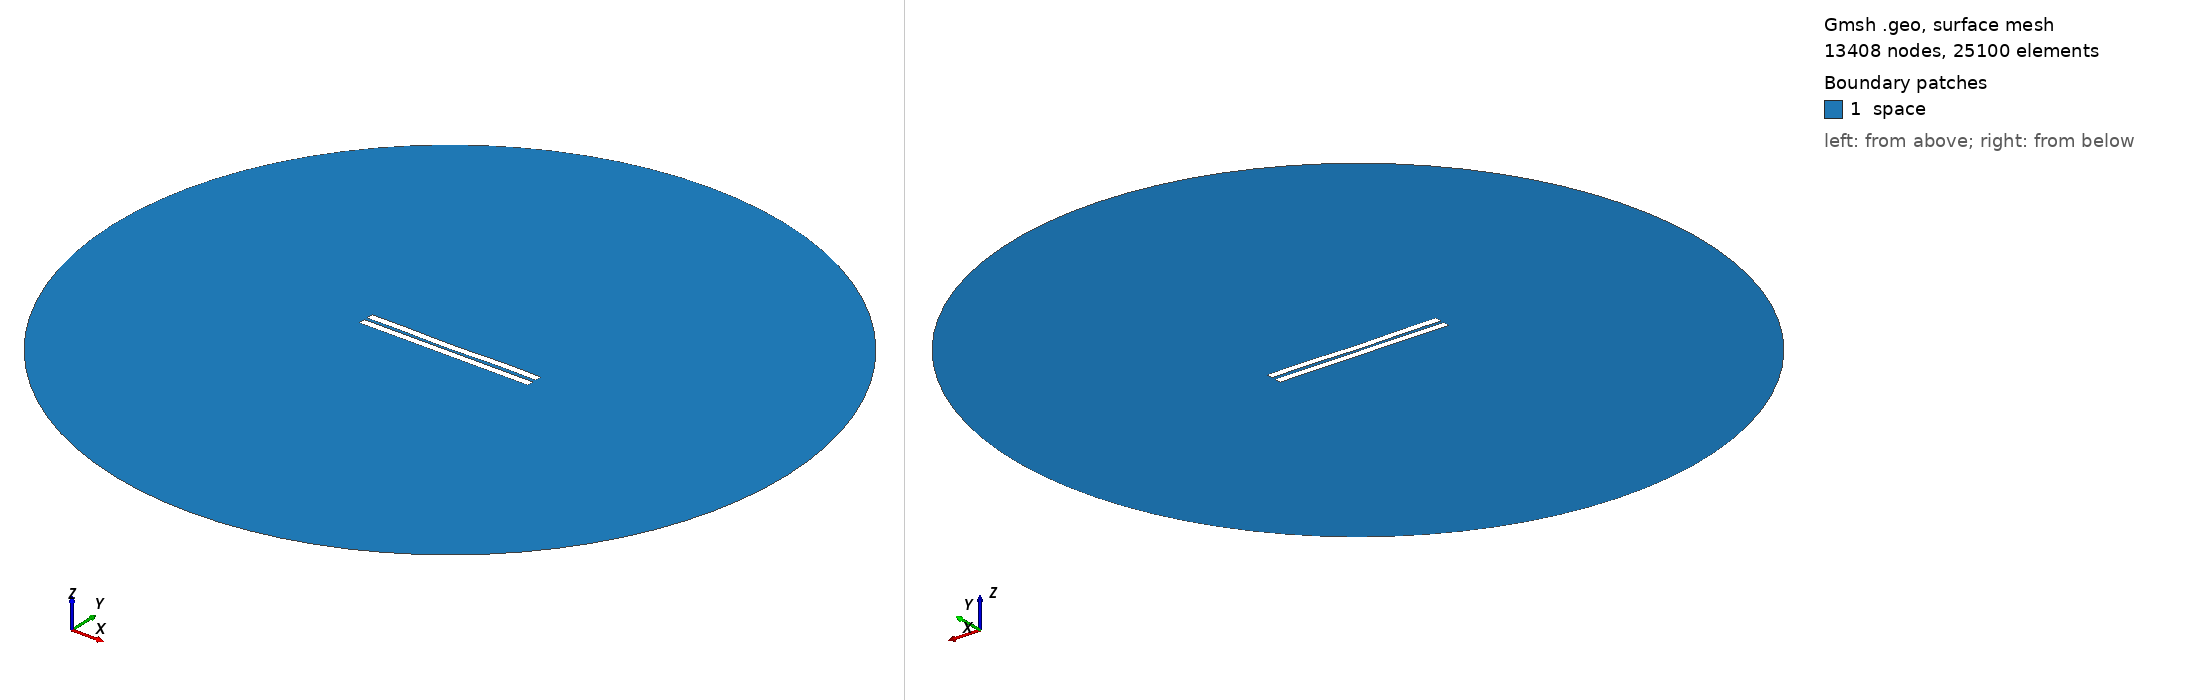

Gmsh geometry script, surface-meshed: 13408 nodes, 25100 surface elements. Boundary patches (legend numbers): 1 space. Left view from above one corner, right view from below the opposite corner. Legend entries are the model's physical surfaces. The drawing asked Gmsh for element sizes between 1% and 20% of the model's largest extent; the script's own settings can give other sizes.

=== 1635.geo (drawn) ===
//---------------------------------------
// Geometry kernel
//---------------------------------------

SetFactory("OpenCASCADE");



//---------------------------------------
// Parameters of the geometry
//---------------------------------------

// Overetch of the upper plate
overetch = 0.0;

// Distance between the plates
distance = 2.0;

// Discretization over the x axis (for the deformation)
nx = 50; 

// Length of the plate
L = 100 - overetch; 

// Number of modes
n = 4; 

// 1st mode coefficient
coeff(1) = 0.07499999999999998;
beta(1) = 0.596864 * 3.1415926535 / L;

// 2nd mode coefficient
coeff(2) = -0.15;
beta(2) = 1.49418 * 3.1415926535 / L;

// 3rd mode coefficient
coeff(3) = -0.075;
beta(3) = 2.50025 * 3.1415926535 / L;

// 4th mode coefficient
coeff(4) = 0.15;
beta(4) = 3.49999 * 3.1415926535 / L;



//---------------------------------------
// Upper plate (deformed rectangle)
//---------------------------------------

// Coordiantes of the upper plate
xmin = -50;
xmax = 50 - overetch;

// Height of the upper plate
yheight = 4 - 2 * overetch;

// Indexes of the points
UpperID[] = {};
LowerID[] = {};
LeftID[] = {};
RightID[] = {};

// Point index
p = 1;

// Horizontal edges
For i In {1:nx}
    x = xmin + (i-1)*(xmax - xmin)/(nx-1);

    y_bottom = distance / 2 + overetch;
    For j In {1:n}
        C = (Cosh(beta(j)*L) + Cos(beta(j)*L)) / (Sinh(beta(j)*L) + Sin(beta(j)*L));
        y_bottom  = y_bottom + coeff(j) * (Cosh(beta(j)*(x+50)) - Cos(beta(j)*(x+50)) - C * (Sinh(beta(j)*(x+50)) - Sin(beta(j)*(x+50))));
    EndFor

    y_top = y_bottom + yheight;

    Point(p) = {x, y_top, 0, 1.0};
    UpperID[i] = p;
    p = p + 1;

    Point(p) = {x, y_bottom, 0, 1.0};
    LowerID[i] = p;
    p = p + 1;
EndFor

// Create point lists
UpperPts[] = {}; LowerPts[] = {};
For i In {1:nx}
  UpperPts[] += {UpperID[i]};
  LowerPts[] += {LowerID[i]};
EndFor

// Build splines
Spline(1) = {UpperPts[]};
Spline(2) = {LowerPts[]};
Line(3) = {LowerPts[nx-1], UpperPts[nx-1]};
Line(4) = {LowerPts[0], UpperPts[0]};

// Build the plane surface
Curve Loop(1) = {2, 3, -1, -4};
Plane Surface(1) = {1};



//---------------------------------------
// Lower plate (rectangle)
//---------------------------------------

// Vertices
Point(1001) = {-50, -1, 0, 1.0};
Point(1002) = { 50, -1, 0, 1.0};
Point(1003) = { 50,  -5, 0, 1.0};
Point(1004) = {-50,  -5, 0, 1.0};

// Edges
Line(5) = {1001, 1002};
Line(6) = {1002, 1003};
Line(7) = {1003, 1004};
Line(8) = {1004, 1001};

// Plane surface
Line Loop(2) = {5, 6, 7, 8};
Plane Surface(2) = {2}; 



//---------------------------------------
// Outer (fictious) boundary
//---------------------------------------

// Points
Point(1005) = {0, 0, 0};       // Center
Point(1006) = {200, 0, 0};     // Start point
Point(1007) = {0, 200, 0};     // 90 degrees
Point(1008) = {-200, 0, 0};    // 180 degrees
Point(1009) = {0, -200, 0};    // 270 degrees

// Circle arcs (each needs start, center, end)
Circle(9) = {1006, 1005, 1007};
Circle(10) = {1007, 1005, 1008};
Circle(11) = {1008, 1005, 1009};
Circle(12) = {1009, 1005, 1006};

// Plane surface for the entire domain
Curve Loop(3) = {9, 10, 11, 12};
Surface(3) = {3};

// Subtract the plates from the whole domain to obtain the actual domain where we want to solve the equations
BooleanDifference{ Surface{3}; Delete; }{ Surface{1}; Surface{2}; Delete; }




//---------------------------------------
// Transfinite Lines/Curves
//---------------------------------------

// Set the number of points on the boundaries
r = 7;

// Plates
Transfinite Curve {1, 2} = 50*r Using Progression 1;
Transfinite Curve {3, 4} = 2*r Using Progression 1;
Transfinite Line {5, 7} = 50*r Using Progression 1;
Transfinite Line {6, 8} = 2*r Using Progression 1;

// Outer boundary
Transfinite Line {9, 10, 11, 12} = 20 Using Progression 1;



//---------------------------------------
// Physical groups
//---------------------------------------                

// Physical curves (boundaries)
Physical Line("force_segment", 10) = {2};
Physical Line("upper_plate", 11) = {1, 3, 4};
Physical Line("lower_plate", 12) = {5, 6, 7, 8};
Physical Line("boundary", 20) = {9, 10, 11, 12};

// Physical Surfaces
Physical Surface("space", 30) = {3};



//---------------------------------------
// 6. Generate the Mesh
//---------------------------------------

// 2D mesh generation
Mesh 2;
